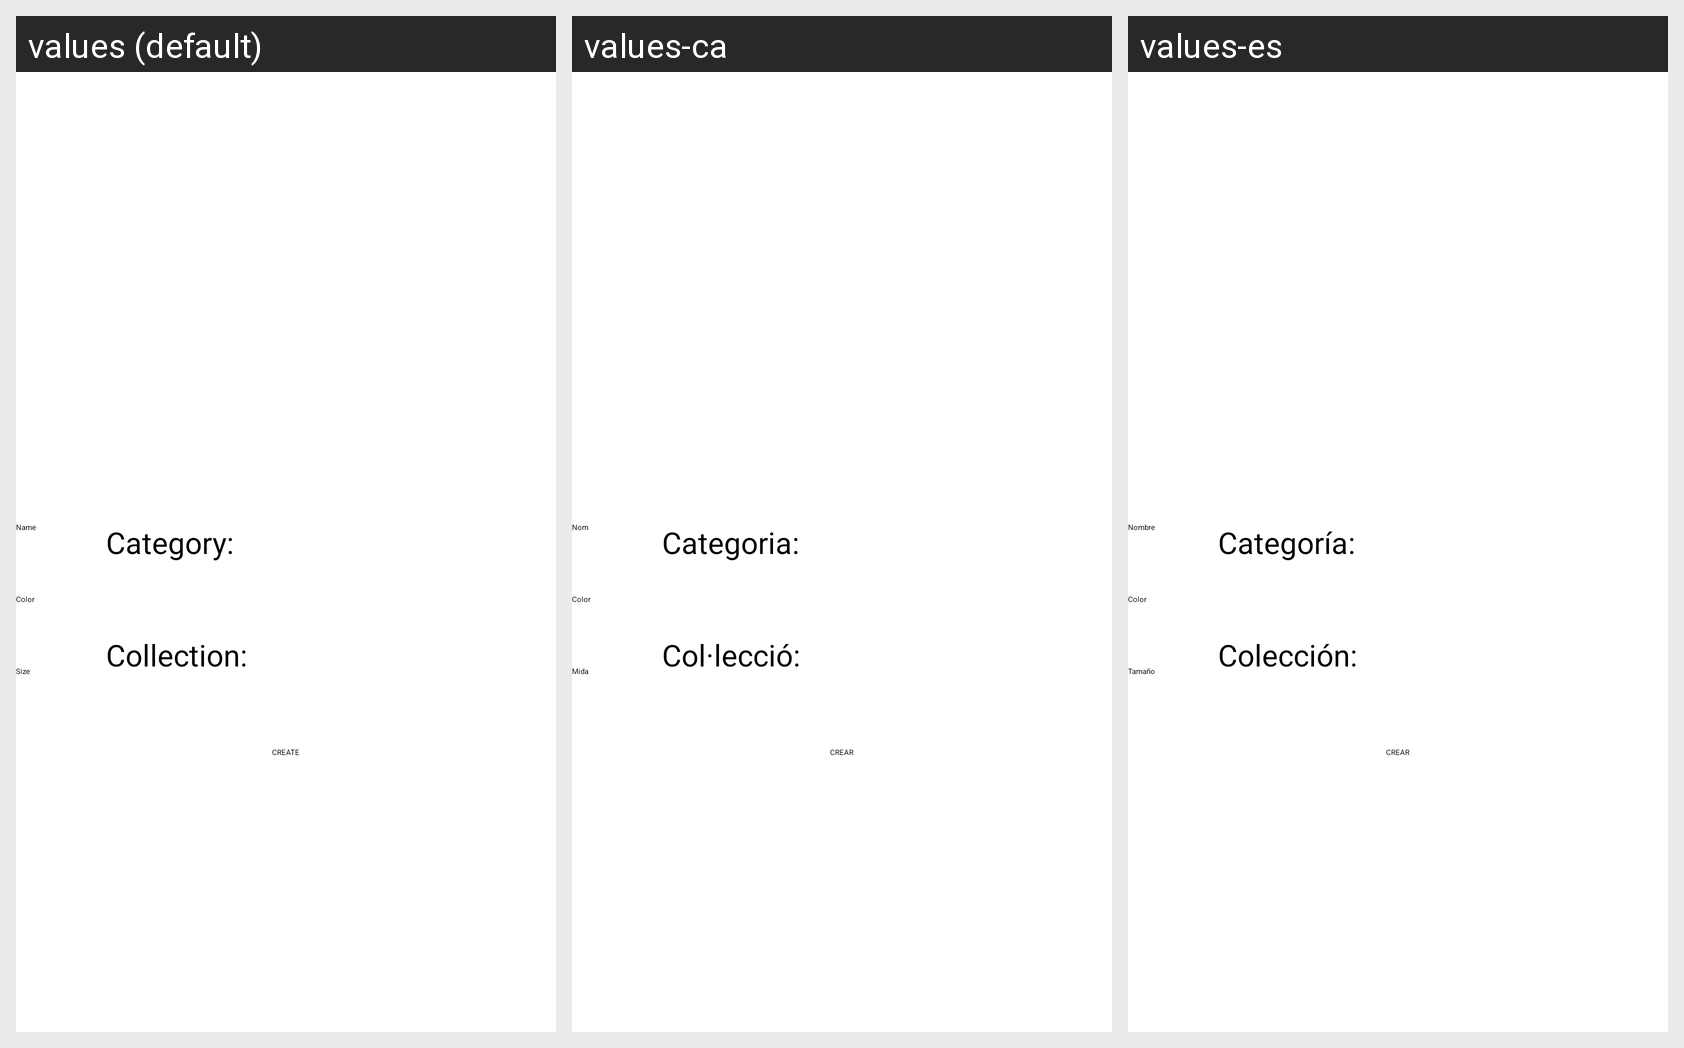

The Android screen above is rendered under several locales of the same app. Produce the string resources it draws, with the default and per-locale values.
Android screen res/layout/activity_add_more_clothes.xml rendered under 3 locales, left to right: values (default), values-ca, values-es. Device: Nexus 5 (rendered at 1080×1920; each locale shown at half size, 540×960, under a caption strip naming it); theme Theme.Proyecto_JNP.
Strings drawn on this screen, with the default value and each locale's value (text and hints the layout hard-codes, and strings that could not be matched under every locale, appear in the picture but are not listed):

clothe_name
  values: Name
  values-ca: Nom
  values-es: Nombre

color
  values: Color
  values-ca: Color
  values-es: Color

size
  values: Size
  values-ca: Mida
  values-es: Tamaño

category
  values: Category:
  values-ca: Categoria:
  values-es: Categoría:

collection
  values: Collection:
  values-ca: Col·lecció:
  values-es: Colección:

create
  values: CREATE
  values-ca: CREAR
  values-es: CREAR
